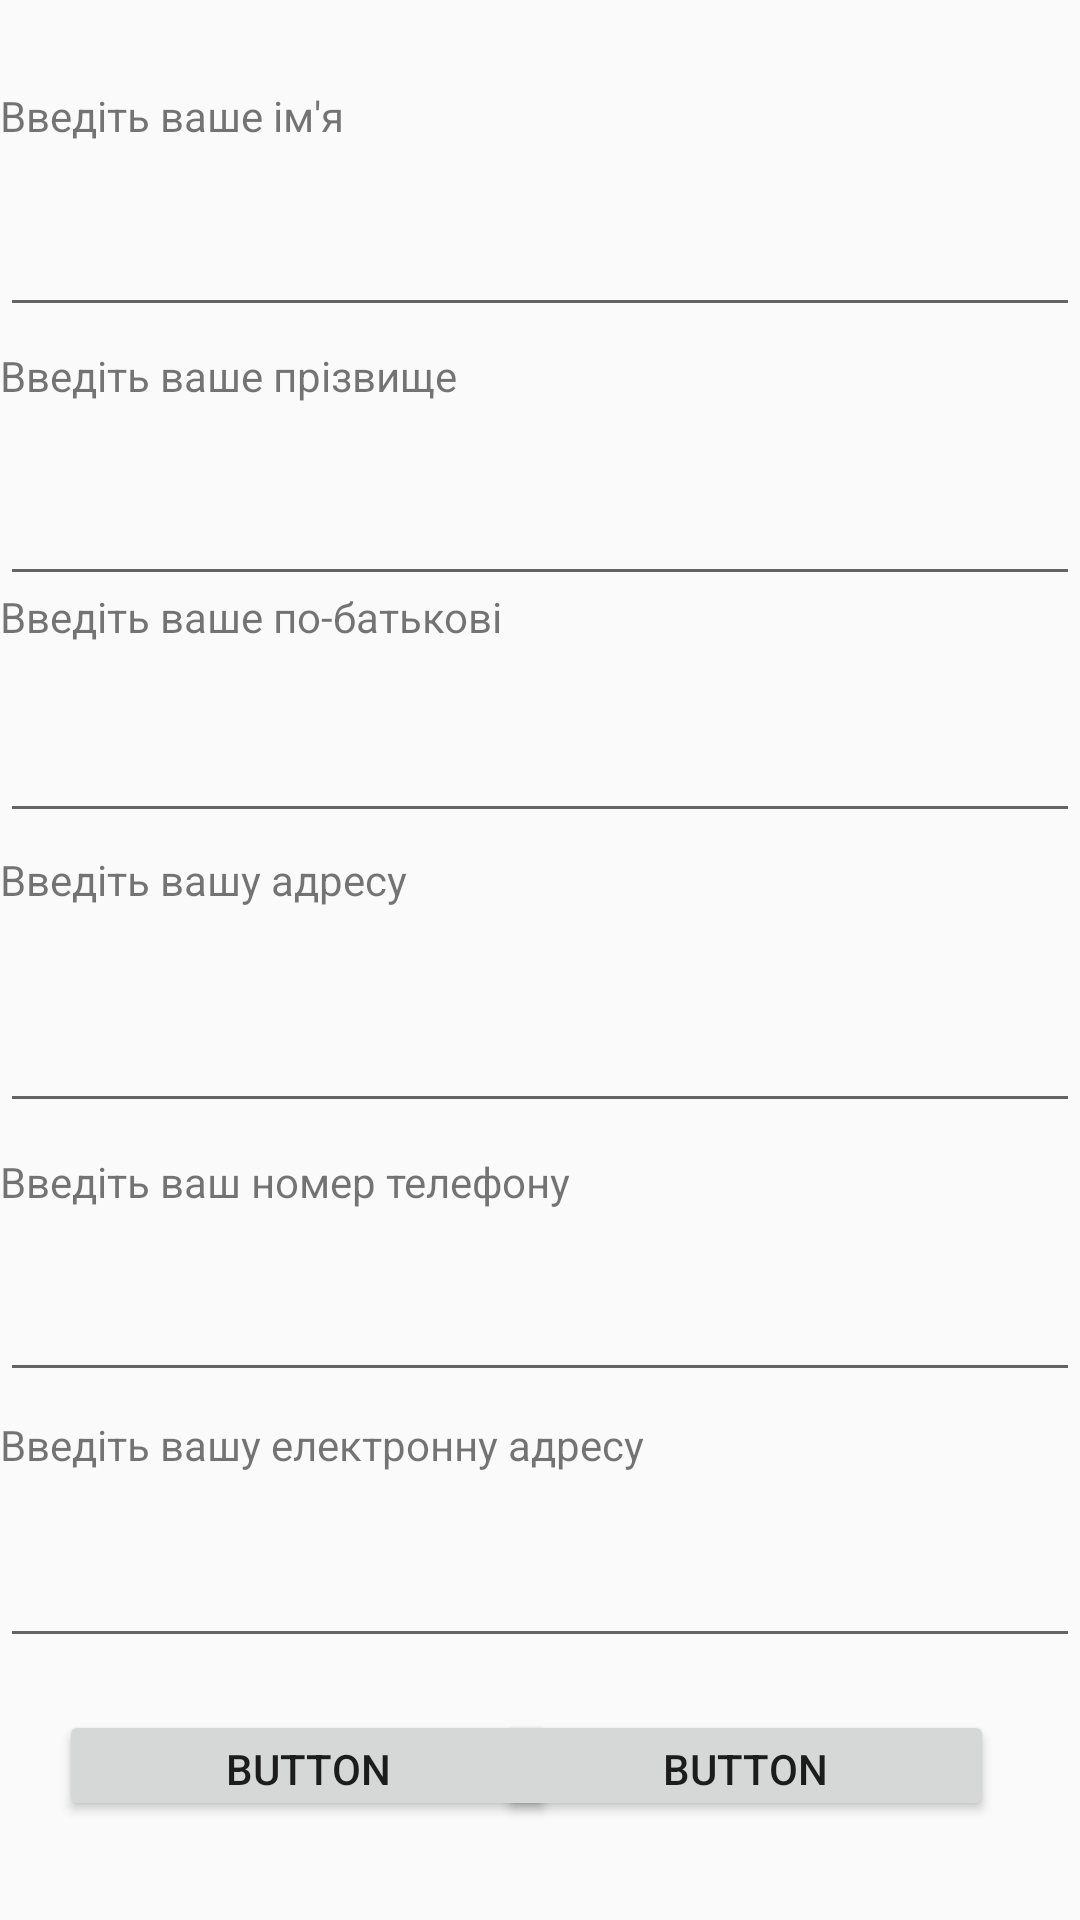

The Android layout XML behind this screen, and the referenced resources:
<!-- AndroidManifest.xml: application theme AppTheme -->
<!-- res/layout/activity_main2.xml -->
<?xml version="1.0" encoding="utf-8"?>
<androidx.constraintlayout.widget.ConstraintLayout xmlns:android="http://schemas.android.com/apk/res/android"
    xmlns:app="http://schemas.android.com/apk/res-auto"
    xmlns:tools="http://schemas.android.com/tools"
    android:id="@+id/linearLayout4"
    android:layout_width="match_parent"
    android:layout_height="match_parent">

    <EditText
        android:id="@+id/Patronymic"
        android:layout_width="360dp"
        android:layout_height="wrap_content"
        android:ems="10"
        android:inputType="textPersonName"
        app:layout_constraintBottom_toBottomOf="parent"
        app:layout_constraintEnd_toEndOf="parent"
        app:layout_constraintHorizontal_bias="0.509"
        app:layout_constraintStart_toStartOf="parent"
        app:layout_constraintTop_toTopOf="parent"
        app:layout_constraintVertical_bias="0.395" />

    <TextView
        android:id="@+id/PatronymicView"
        android:layout_width="360dp"
        android:layout_height="35dp"
        android:text="Введіть ваше по-батькові"
        app:layout_constraintBottom_toBottomOf="parent"
        app:layout_constraintEnd_toEndOf="parent"
        app:layout_constraintHorizontal_bias="0.49"
        app:layout_constraintStart_toStartOf="parent"
        app:layout_constraintTop_toTopOf="parent"
        app:layout_constraintVertical_bias="0.324" />

    <EditText
        android:id="@+id/NameClient"
        android:layout_width="360dp"
        android:layout_height="wrap_content"
        android:ems="10"
        android:inputType="textPersonName"
        app:layout_constraintBottom_toBottomOf="parent"
        app:layout_constraintEnd_toEndOf="parent"
        app:layout_constraintHorizontal_bias="0.49"
        app:layout_constraintStart_toStartOf="parent"
        app:layout_constraintTop_toTopOf="parent"
        app:layout_constraintVertical_bias="0.113" />

    <TextView
        android:id="@+id/PlaceClientView"
        android:layout_width="360dp"
        android:layout_height="35dp"
        android:text="Введіть вашу адресу"
        app:layout_constraintBottom_toBottomOf="parent"
        app:layout_constraintEnd_toEndOf="parent"
        app:layout_constraintHorizontal_bias="0.509"
        app:layout_constraintStart_toStartOf="parent"
        app:layout_constraintTop_toTopOf="parent"
        app:layout_constraintVertical_bias="0.469" />

    <TextView
        android:id="@+id/SecondNameClientView"
        android:layout_width="360dp"
        android:layout_height="35dp"
        android:text="Введіть ваше прізвище"
        app:layout_constraintBottom_toBottomOf="parent"
        app:layout_constraintEnd_toEndOf="parent"
        app:layout_constraintHorizontal_bias="0.49"
        app:layout_constraintStart_toStartOf="parent"
        app:layout_constraintTop_toTopOf="parent"
        app:layout_constraintVertical_bias="0.191" />

    <TextView
        android:id="@+id/NameClientView"
        android:layout_width="360dp"
        android:layout_height="35dp"
        android:text="Введіть ваше ім'я"
        app:layout_constraintBottom_toBottomOf="parent"
        app:layout_constraintEnd_toEndOf="parent"
        app:layout_constraintHorizontal_bias="0.49"
        app:layout_constraintStart_toStartOf="parent"
        app:layout_constraintTop_toTopOf="parent"
        app:layout_constraintVertical_bias="0.048" />

    <Button
        android:id="@+id/button"
        android:layout_width="166dp"
        android:layout_height="37dp"
        android:onClick="save"
        android:text="Button"
        app:layout_constraintBottom_toBottomOf="parent"
        app:layout_constraintEnd_toEndOf="parent"
        app:layout_constraintHorizontal_bias="0.102"
        app:layout_constraintStart_toStartOf="parent"
        app:layout_constraintTop_toTopOf="parent"
        app:layout_constraintVertical_bias="0.945" />

    <Button
        android:id="@+id/button2"
        android:layout_width="166dp"
        android:layout_height="37dp"
        android:onClick="delete"
        android:text="Button"
        app:layout_constraintBottom_toBottomOf="parent"
        app:layout_constraintEnd_toEndOf="parent"
        app:layout_constraintHorizontal_bias="0.853"
        app:layout_constraintStart_toStartOf="parent"
        app:layout_constraintTop_toTopOf="parent"
        app:layout_constraintVertical_bias="0.945" />

    <EditText
        android:id="@+id/MailClient"
        android:layout_width="360dp"
        android:layout_height="wrap_content"
        android:ems="10"
        android:inputType="textEmailAddress"
        app:layout_constraintBottom_toBottomOf="parent"
        app:layout_constraintEnd_toEndOf="parent"
        app:layout_constraintHorizontal_bias="0.509"
        app:layout_constraintStart_toStartOf="parent"
        app:layout_constraintTop_toTopOf="parent"
        app:layout_constraintVertical_bias="0.854" />

    <EditText
        android:id="@+id/PhoneClient"
        android:layout_width="360dp"
        android:layout_height="wrap_content"
        android:ems="10"
        android:inputType="phone"
        app:layout_constraintBottom_toBottomOf="parent"
        app:layout_constraintEnd_toEndOf="parent"
        app:layout_constraintHorizontal_bias="0.509"
        app:layout_constraintStart_toStartOf="parent"
        app:layout_constraintTop_toTopOf="parent"
        app:layout_constraintVertical_bias="0.706" />

    <EditText
        android:id="@+id/Address"
        android:layout_width="360dp"
        android:layout_height="wrap_content"
        android:ems="10"
        android:inputType="textPersonName"
        app:layout_constraintBottom_toBottomOf="parent"
        app:layout_constraintEnd_toEndOf="parent"
        app:layout_constraintHorizontal_bias="0.509"
        app:layout_constraintStart_toStartOf="parent"
        app:layout_constraintTop_toTopOf="parent"
        app:layout_constraintVertical_bias="0.556" />

    <EditText
        android:id="@+id/SecondNameClient"
        android:layout_width="360dp"
        android:layout_height="wrap_content"
        android:ems="10"
        android:inputType="textPersonName"
        app:layout_constraintBottom_toBottomOf="parent"
        app:layout_constraintEnd_toEndOf="parent"
        app:layout_constraintHorizontal_bias="0.49"
        app:layout_constraintStart_toStartOf="parent"
        app:layout_constraintTop_toTopOf="parent"
        app:layout_constraintVertical_bias="0.263" />

    <TextView
        android:id="@+id/PhoneView"
        android:layout_width="360dp"
        android:layout_height="35dp"
        android:text="Введіть ваш номер телефону"
        app:layout_constraintBottom_toBottomOf="parent"
        app:layout_constraintEnd_toEndOf="parent"
        app:layout_constraintHorizontal_bias="0.509"
        app:layout_constraintStart_toStartOf="parent"
        app:layout_constraintTop_toTopOf="parent"
        app:layout_constraintVertical_bias="0.635" />

    <TextView
        android:id="@+id/MailClientView"
        android:layout_width="360dp"
        android:layout_height="35dp"
        android:text="Введіть вашу електронну адресу"
        app:layout_constraintBottom_toBottomOf="parent"
        app:layout_constraintEnd_toEndOf="parent"
        app:layout_constraintHorizontal_bias="0.509"
        app:layout_constraintStart_toStartOf="parent"
        app:layout_constraintTop_toTopOf="parent"
        app:layout_constraintVertical_bias="0.78" />

</androidx.constraintlayout.widget.ConstraintLayout>
<!-- resources referenced by this layout -->
<resources>
  <style name="AppTheme" parent="Theme.AppCompat.DayNight.DarkActionBar">
          
          <item name="colorPrimary">@color/colorPrimary</item>
          <item name="colorPrimaryDark">@color/colorPrimaryDark</item>
          <item name="colorAccent">@color/colorAccent</item>
      </style>
  <color name="colorPrimary">#ffcf59</color>
  <color name="colorPrimaryDark">#ffb640</color>
  <color name="colorAccent">#03DAC5</color>
</resources>
